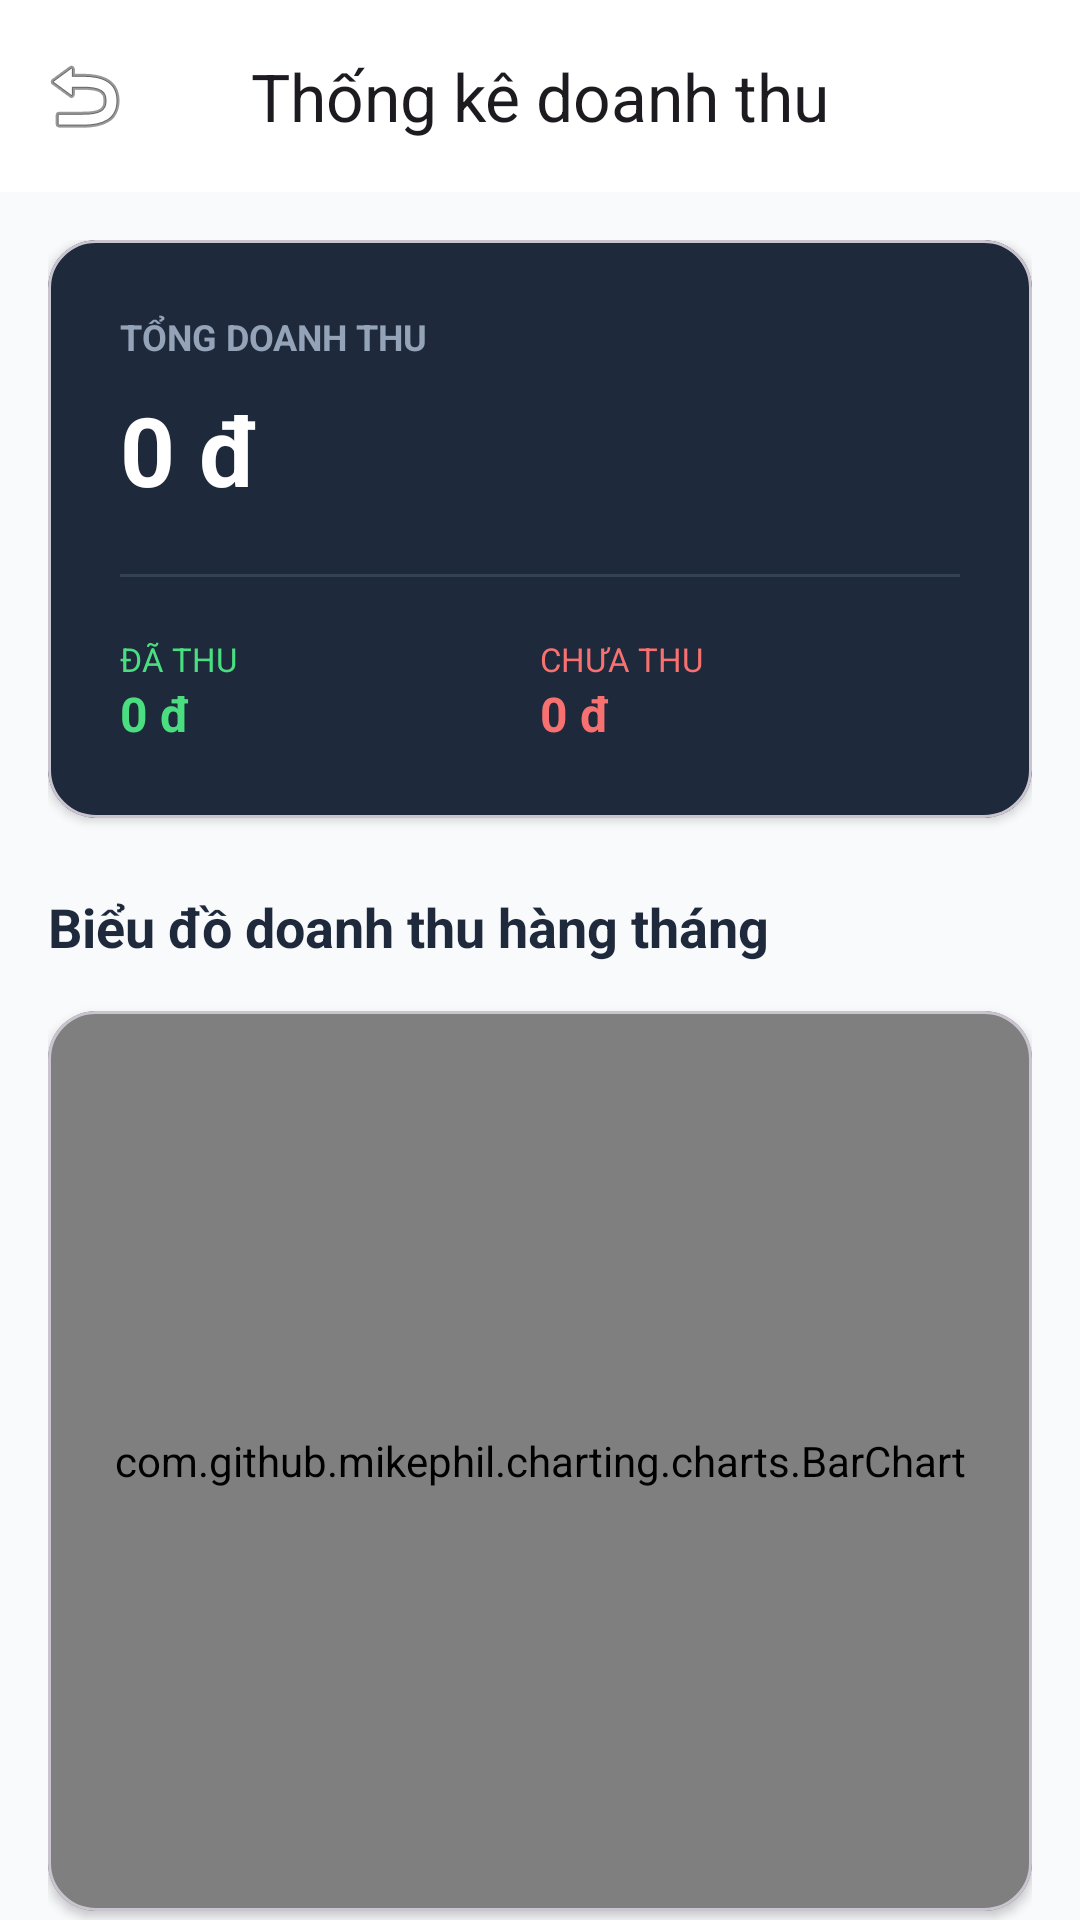

Write the Android layout XML for this screen, with the resource values it uses.
<!-- AndroidManifest.xml: application theme Theme.SmartRoomManagement -->
<!-- res/layout/activity_statistics.xml -->
<?xml version="1.0" encoding="utf-8"?>
<LinearLayout xmlns:android="http://schemas.android.com/apk/res/android"
    xmlns:app="http://schemas.android.com/apk/res-auto"
    android:layout_width="match_parent"
    android:layout_height="match_parent"
    android:orientation="vertical"
    android:background="#F8FAFC">

    <com.google.android.material.appbar.MaterialToolbar
        android:id="@+id/toolbar"
        android:layout_width="match_parent"
        android:layout_height="?attr/actionBarSize"
        android:background="@color/white"
        app:title="Thống kê doanh thu"
        app:titleCentered="true"
        app:navigationIcon="@android:drawable/ic_menu_revert" />

    <androidx.core.widget.NestedScrollView
        android:layout_width="match_parent"
        android:layout_height="match_parent">

        <LinearLayout
            android:layout_width="match_parent"
            android:layout_height="wrap_content"
            android:orientation="vertical"
            android:padding="16dp">

            
            <com.google.android.material.card.MaterialCardView
                android:layout_width="match_parent"
                android:layout_height="wrap_content"
                app:cardCornerRadius="16dp"
                app:cardElevation="2dp"
                android:backgroundTint="#1E293B">

                <LinearLayout
                    android:layout_width="match_parent"
                    android:layout_height="wrap_content"
                    android:orientation="vertical"
                    android:padding="24dp">

                    <TextView
                        android:layout_width="wrap_content"
                        android:layout_height="wrap_content"
                        android:text="TỔNG DOANH THU"
                        android:textColor="#94A3B8"
                        android:textSize="12sp"
                        android:textStyle="bold" />

                    <TextView
                        android:id="@+id/text_total_revenue"
                        android:layout_width="wrap_content"
                        android:layout_height="wrap_content"
                        android:text="0 đ"
                        android:textColor="@color/white"
                        android:textSize="32sp"
                        android:textStyle="bold"
                        android:layout_marginTop="8dp" />

                    <View
                        android:layout_width="match_parent"
                        android:layout_height="1dp"
                        android:background="#334155"
                        android:layout_marginVertical="20dp" />

                    <LinearLayout
                        android:layout_width="match_parent"
                        android:layout_height="wrap_content"
                        android:orientation="horizontal">

                        <LinearLayout
                            android:layout_width="0dp"
                            android:layout_height="wrap_content"
                            android:layout_weight="1"
                            android:orientation="vertical">
                            <TextView
                                android:layout_width="wrap_content"
                                android:layout_height="wrap_content"
                                android:text="ĐÃ THU"
                                android:textColor="#4ADE80"
                                android:textSize="11sp" />
                            <TextView
                                android:id="@+id/text_paid_revenue"
                                android:layout_width="wrap_content"
                                android:layout_height="wrap_content"
                                android:text="0 đ"
                                android:textColor="#4ADE80"
                                android:textSize="16sp"
                                android:textStyle="bold" />
                        </LinearLayout>

                        <LinearLayout
                            android:layout_width="0dp"
                            android:layout_height="wrap_content"
                            android:layout_weight="1"
                            android:orientation="vertical">
                            <TextView
                                android:layout_width="wrap_content"
                                android:layout_height="wrap_content"
                                android:text="CHƯA THU"
                                android:textColor="#F87171"
                                android:textSize="11sp" />
                            <TextView
                                android:id="@+id/text_unpaid_revenue"
                                android:layout_width="wrap_content"
                                android:layout_height="wrap_content"
                                android:text="0 đ"
                                android:textColor="#F87171"
                                android:textSize="16sp"
                                android:textStyle="bold" />
                        </LinearLayout>
                    </LinearLayout>
                </LinearLayout>
            </com.google.android.material.card.MaterialCardView>

            
            <TextView
                android:id="@+id/text_chart_title"
                android:layout_width="wrap_content"
                android:layout_height="wrap_content"
                android:text="Biểu đồ doanh thu hàng tháng"
                android:textColor="#1E293B"
                android:textSize="18sp"
                android:textStyle="bold"
                android:layout_marginTop="24dp"
                android:layout_marginBottom="16dp" />

            <com.google.android.material.card.MaterialCardView
                android:layout_width="match_parent"
                android:layout_height="300dp"
                app:cardCornerRadius="16dp"
                app:cardElevation="2dp"
                android:backgroundTint="@color/white">

                <com.github.mikephil.charting.charts.BarChart
                    android:id="@+id/bar_chart_revenue"
                    android:layout_width="match_parent"
                    android:layout_height="match_parent" />
            </com.google.android.material.card.MaterialCardView>

            <TextView
                android:layout_width="wrap_content"
                android:layout_height="wrap_content"
                android:text="Chi tiết thống kê"
                android:textColor="#1E293B"
                android:textSize="18sp"
                android:textStyle="bold"
                android:layout_marginTop="24dp"
                android:layout_marginBottom="16dp" />

            <androidx.recyclerview.widget.RecyclerView
                android:id="@+id/recycler_monthly_stats"
                android:layout_width="match_parent"
                android:layout_height="wrap_content"
                app:layoutManager="androidx.recyclerview.widget.LinearLayoutManager" />

        </LinearLayout>
    </androidx.core.widget.NestedScrollView>
</LinearLayout>
<!-- resources referenced by this layout -->
<resources>
  <color name="white">#FFFFFFFF</color>
  <style name="Theme.SmartRoomManagement" parent="Base.Theme.SmartRoomManagement" />
  <style name="Base.Theme.SmartRoomManagement" parent="Theme.Material3.DayNight.NoActionBar">
          
          
      </style>
</resources>
